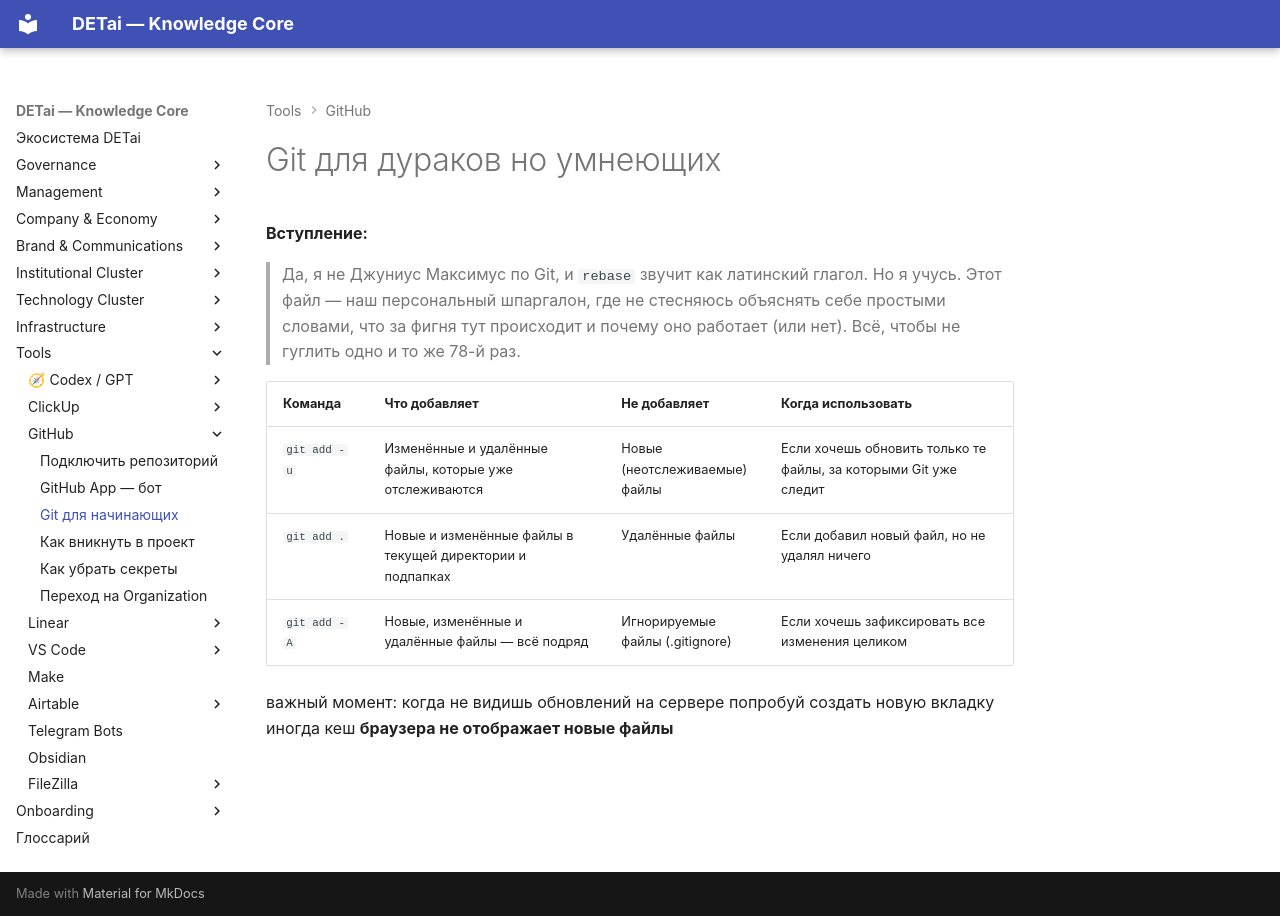

repository: DETai-org/Knowledge_substrate · page: ru/tools/github/git-for-dummies-but-getting-smarter/index.html · generator: mkdocs

---
type: ecosystem
classification:
  scope: Tools
  context: github
  layer: null
  function: explanation
descriptive:
  id: tools-github-git-for-dummies-but-getting-smarter
  version: v1
  status: active
  date_ymd: 2026-03-25
links:
  external_links:
    - type: "MkDocs_ru"
      url: "https://docs.detai-x.com/ru/tools/github/git-for-dummies-but-getting-smarter/"
  document_links:
    - schema: ""
      link_type: ""
      linked_document_id: ""
title: Git для дураков но умнеющих
---

# Git для дураков но умнеющих


**Вступление:**

> Да, я не Джуниус Максимус по Git, и `rebase` звучит как латинский глагол. Но я учусь. Этот файл — наш персональный шпаргалон, где  не стесняюсь объяснять себе простыми словами, что за фигня тут происходит и почему оно работает (или нет). Всё, чтобы не гуглить одно и то же 78-й раз.

| Команда       | Что добавляет                                               | Не добавляет                            | Когда использовать                                                |
|---------------|-------------------------------------------------------------|-----------------------------------------|-------------------------------------------------------------------|
| `git add -u`  | Изменённые и удалённые файлы, которые уже отслеживаются     | Новые (неотслеживаемые) файлы           | Если хочешь обновить только те файлы, за которыми Git уже следит |
| `git add .`   | Новые и изменённые файлы в текущей директории и подпапках   | Удалённые файлы                         | Если добавил новый файл, но не удалял ничего                      |
| `git add -A`  | Новые, изменённые и удалённые файлы — всё подряд            | Игнорируемые файлы (.gitignore)        | Если хочешь зафиксировать все изменения целиком                  |


важный момент: когда не видишь обновлений на сервере попробуй создать новую вкладку иногда кеш **браузера не отображает новые файлы**
